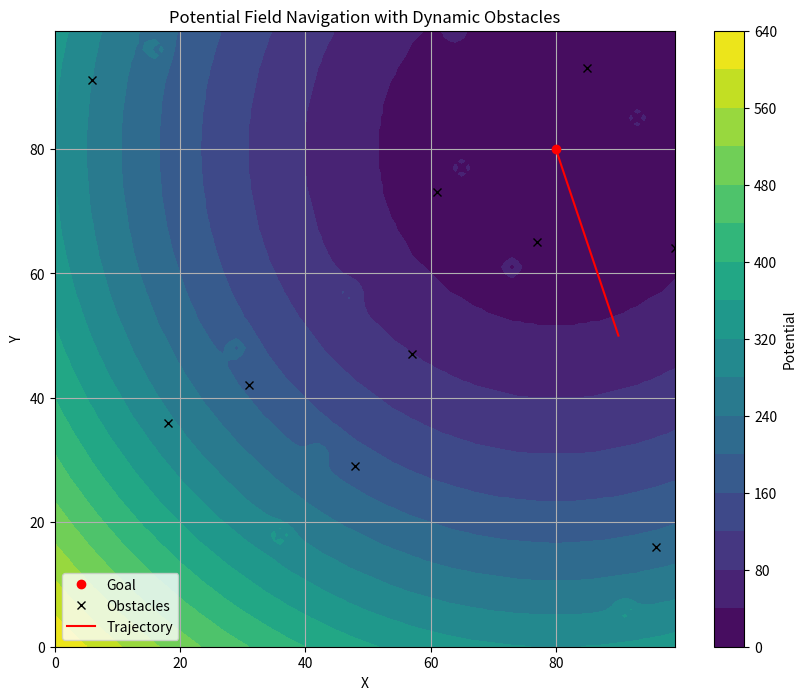

The matplotlib source for this figure:
import numpy as np
import matplotlib.pyplot as plt

# Define the grid and goal position
grid_size = 100
goal_position = (80, 80)
max_step_size = 5
# Generate random obstacles
num_obstacles = 10
obstacle_positions = np.random.randint(0, grid_size, size=(num_obstacles, 2))

# Define parameters for potential field
k_att = 0.1  # Attractive potential constant
k_rep = 100  # Repulsive potential constant
d_rep = 10   # Distance threshold for repulsion

# Define function to calculate attractive potential
def attractive_potential(position):
    return 0.5 * k_att * np.linalg.norm(np.array(position) - np.array(goal_position))**2

# Define function to calculate repulsive potential
def repulsive_potential(position):
    rep_potential = 0
    for obstacle_pos in obstacle_positions:
        distance = np.linalg.norm(np.array(position) - np.array(obstacle_pos))
        if 0 < distance < d_rep :
            rep_potential += 0.5 * k_rep * (1 / distance - 1 / d_rep)**2
    return rep_potential


def update_obstacles():
    for i in range(num_obstacles):
        # Generate random step size in both x and y directions
        step_x = np.random.randint(-max_step_size, max_step_size + 1)
        step_y = np.random.randint(-max_step_size, max_step_size + 1)

        # Update obstacle position with the random step
        new_x = obstacle_positions[i, 0] + step_x
        new_y = obstacle_positions[i, 1] + step_y

        # Ensure the new position is within the grid bounds
        new_x = np.clip(new_x, 0, grid_size - 1)
        new_y = np.clip(new_y, 0, grid_size - 1)

        # Update obstacle position
        obstacle_positions[i, 0] = new_x
        obstacle_positions[i, 1] = new_y


# Define function to calculate total potential
def total_potential(position):
    return attractive_potential(position) + repulsive_potential(position)

# Define function to calculate gradient of potential field
def calculate_gradient(position):
    delta = 0.1
    gradient_x = (total_potential((position[0] + delta, position[1])) - total_potential((position[0] - delta, position[1]))) / (2 * delta)
    gradient_y = (total_potential((position[0], position[1] + delta)) - total_potential((position[0], position[1] - delta))) / (2 * delta)
    return np.array([gradient_x, gradient_y])

# Define function to update position based on gradient descent
def update_position(position, learning_rate):
    gradient = calculate_gradient(position)
    new_position = position - learning_rate * gradient
    return new_position

# Perform gradient descent to navigate towards the goal
max_iterations = 100
learning_rate = 1.0
current_position = np.array([grid_size // 2 + 40, grid_size // 2])  # Start at the center
trajectory = [current_position]

for _ in range(max_iterations):
    current_position = update_position(current_position, learning_rate)
    trajectory.append(current_position)

# Plot the potential field and trajectory
X, Y = np.meshgrid(np.arange(0, grid_size), np.arange(0, grid_size))
update_obstacles()
potential_field = np.zeros_like(X)
for i in range(grid_size):
    for j in range(grid_size):
        potential_field[i, j] = total_potential((i, j))

plt.figure(figsize=(10, 8))
plt.contourf(X, Y, potential_field, levels=20, cmap='viridis')
plt.plot(goal_position[0], goal_position[1], 'ro', label='Goal')
plt.plot(obstacle_positions[:, 0], obstacle_positions[:, 1], 'kx', label='Obstacles')
plt.plot([pos[0] for pos in trajectory], [pos[1] for pos in trajectory], 'r-', label='Trajectory')
plt.xlabel('X')
plt.ylabel('Y')
plt.title('Potential Field Navigation with Dynamic Obstacles')
plt.colorbar(label='Potential')
plt.legend()
plt.grid(True)
plt.show()
